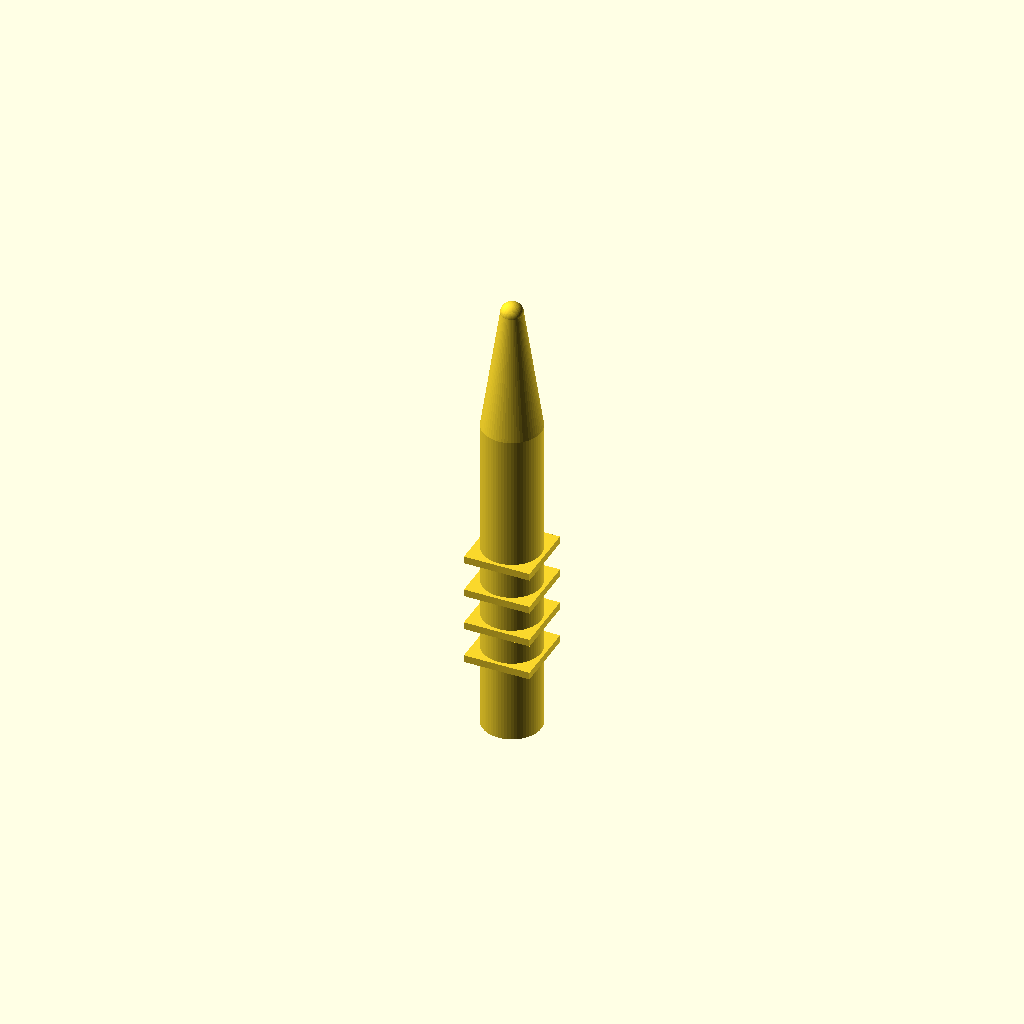
Cell 1 — every parameter at its default value.
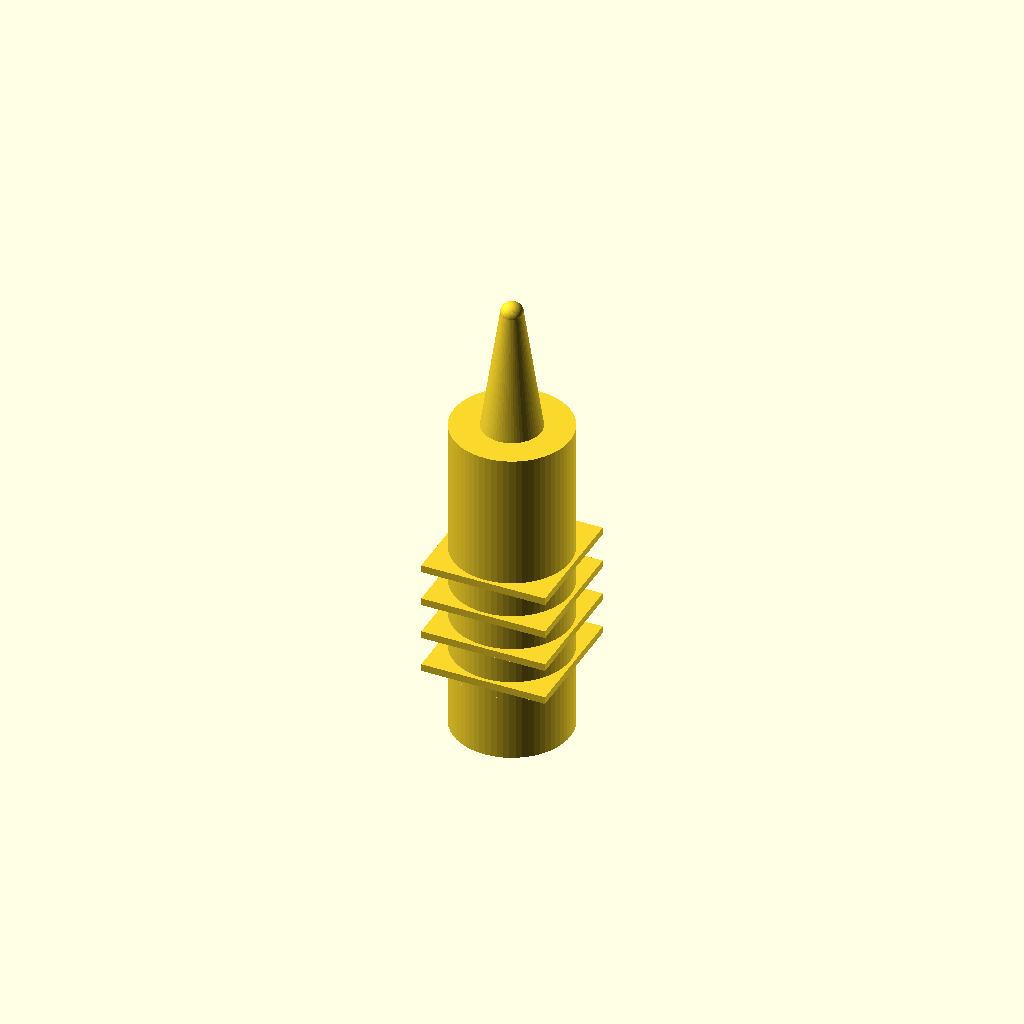
Cell 2: the same model with handle_diameter = 16.
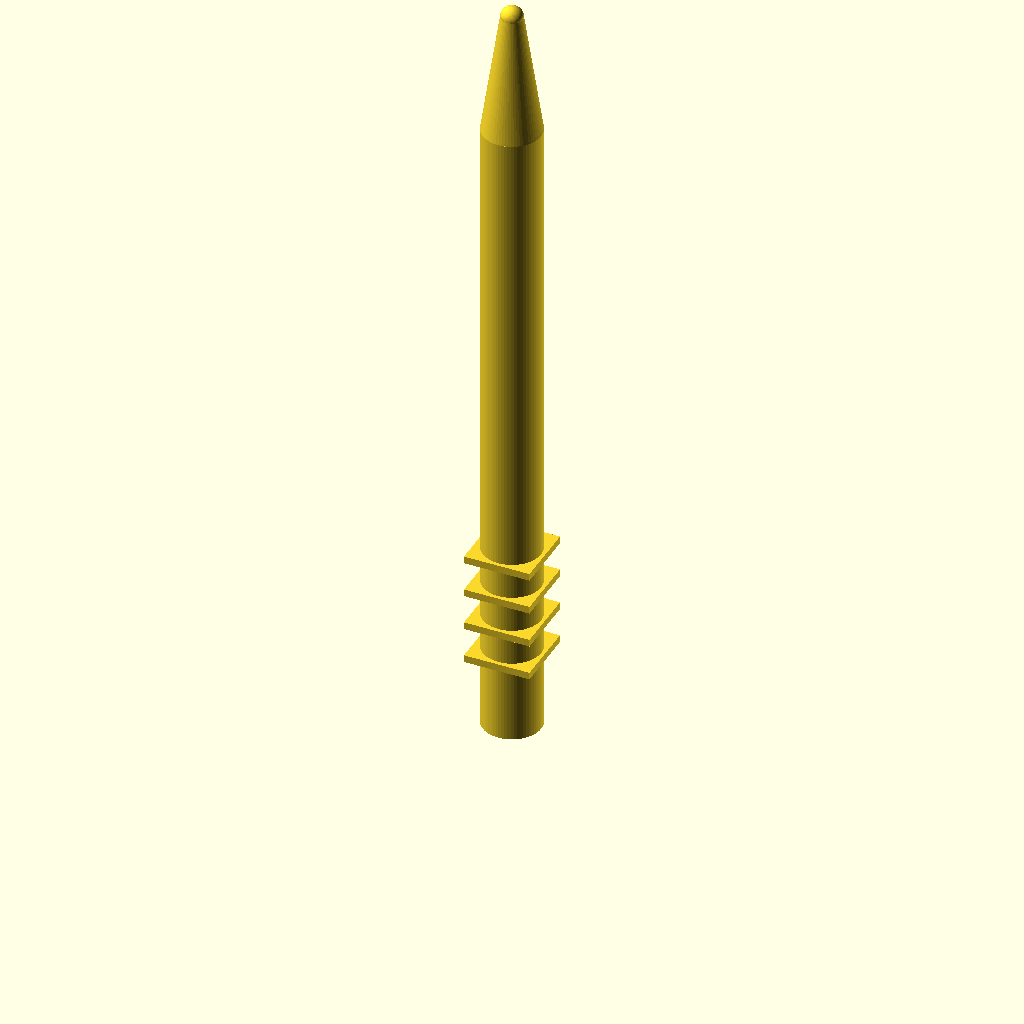
Cell 3: the same model with handle_height = 90.
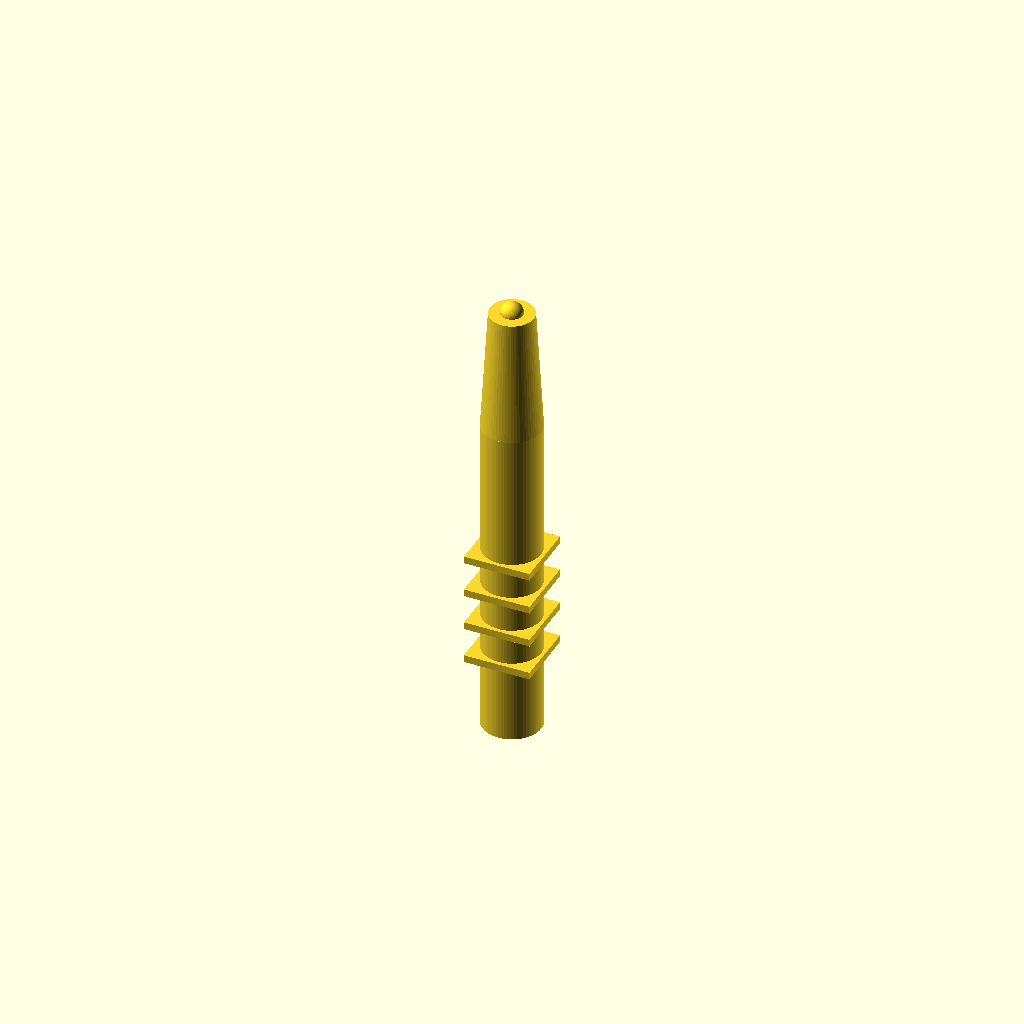
Cell 4 — cone_top_diameter set to 6, the other parameters unchanged.
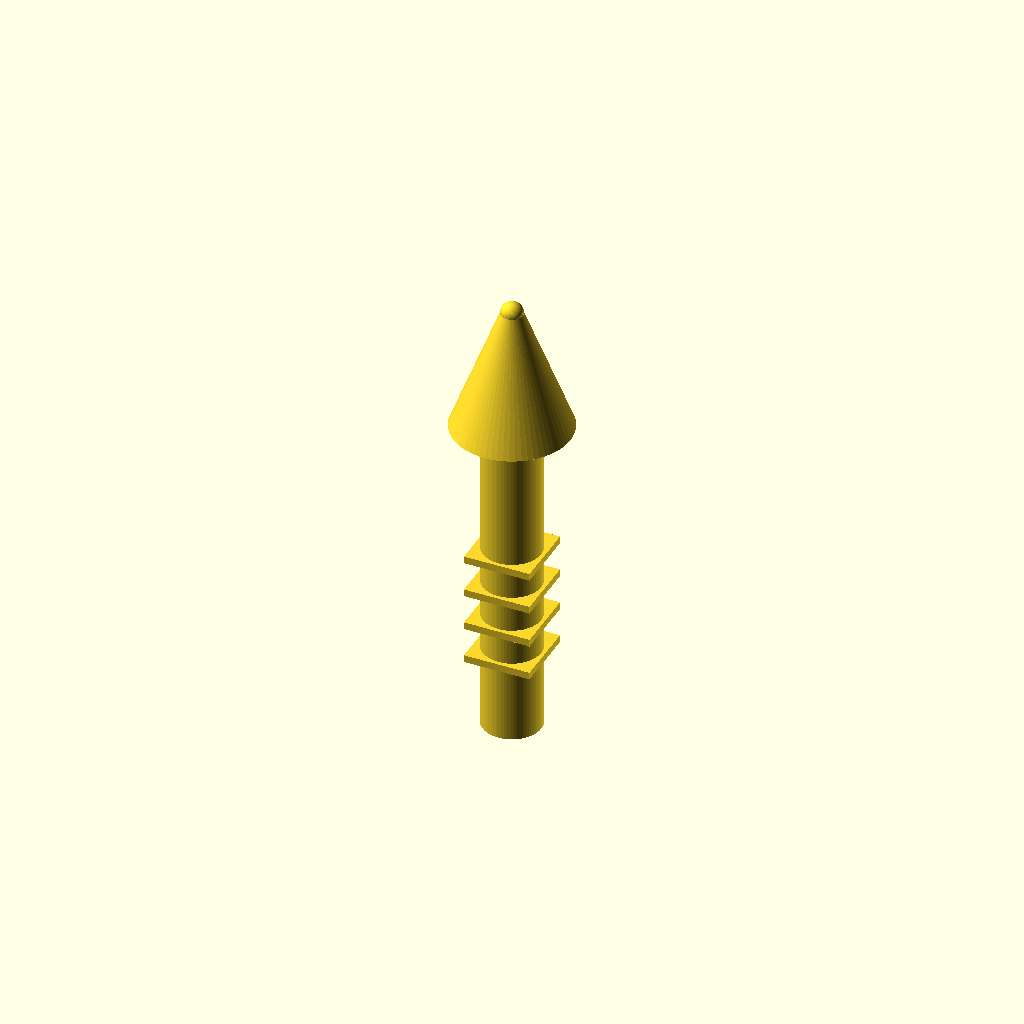
Cell 5: the same model with cone_bottom_diameter = 16.
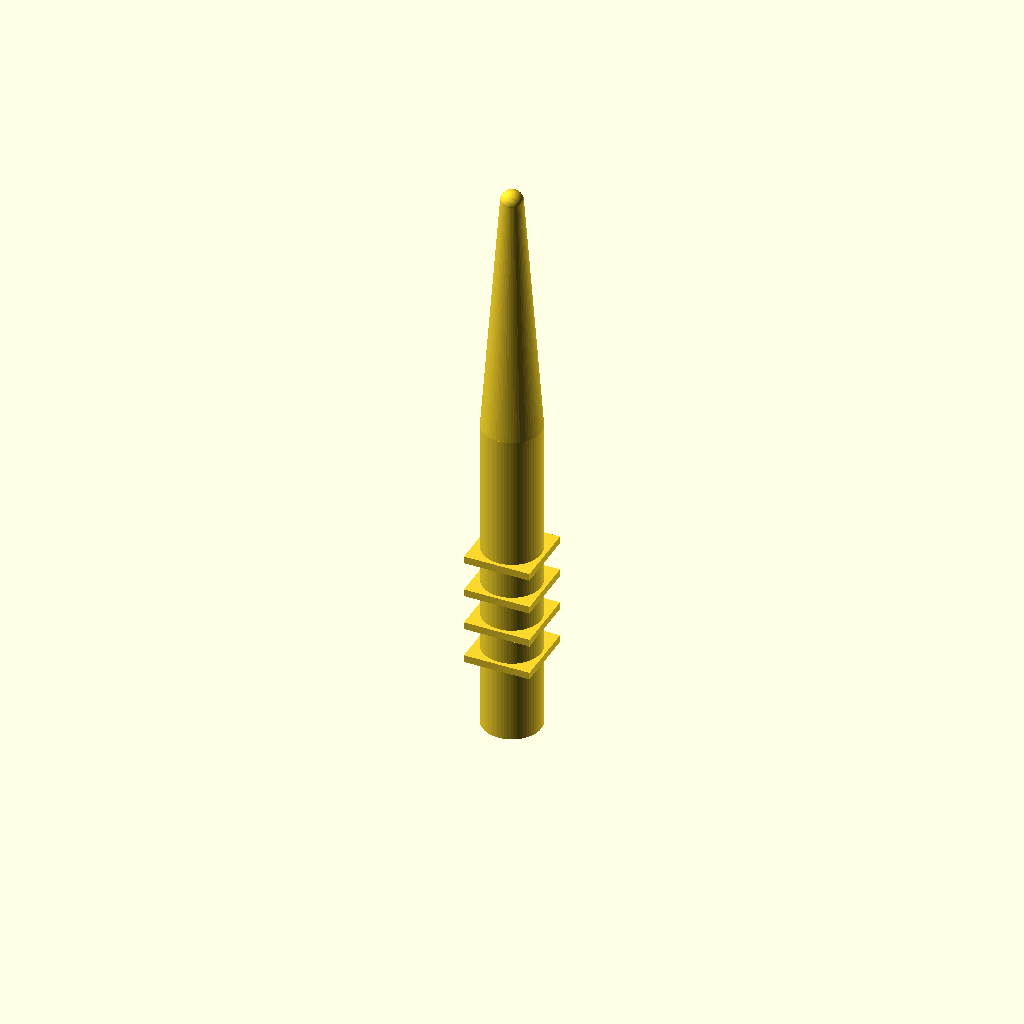
Cell 6 — cone_height set to 34, the other parameters unchanged.
All cells are drawn from one camera (rotation 55°, 0°, 25°, orthographic, colour scheme Cornfield), so only the parameter changes between them.
OpenSCAD source file bench/results/main-tiiny/code/tiiny_Qwen_Qwen3-Coder-30B-A3B-Instruct/micropestle_1p5ml_s1_a0.scad:
// Define dimensions
handle_diameter = 8;
handle_height = 45;
cone_top_diameter = 3;
cone_bottom_diameter = 8;
cone_height = 17;
tip_diameter = 3;
groove_width = 2;
groove_depth = 1;
groove_z_positions = [10, 15, 20, 25];

// Create the pestle
union() {
    // Handle cylinder
    cylinder(h = handle_height, d = handle_diameter, center = false, $fn = 64);
    
    // Cone
    translate([0, 0, handle_height])
    cylinder(h = cone_height, d1 = cone_bottom_diameter, d2 = cone_top_diameter, center = false, $fn = 64);
    
    // Rounded tip
    translate([0, 0, handle_height + cone_height])
    sphere(d = tip_diameter, $fn = 64);
    
    // Grooves
    for (z_pos = groove_z_positions) {
        translate([0, 0, z_pos])
        cylinder(h = groove_width, d = handle_diameter, center = true, $fn = 64);
        
        // Cut out the groove
        translate([0, 0, z_pos + groove_width/2])
        cube([handle_diameter + 1, handle_diameter + 1, groove_depth], center = true);
    }
}
Parameter table extracted from the source (name, type, default, range or options):
handle_diameter: number, default 8
handle_height: number, default 45
cone_top_diameter: number, default 3
cone_bottom_diameter: number, default 8
cone_height: number, default 17
tip_diameter: number, default 3
groove_width: number, default 2
groove_depth: number, default 1
groove_z_positions: vector, default [10, 15, 20, 25]
